Run: headless pygame with SDL's dummy video driver; simulated clock (each Clock.tick advances the game by its frame time, no real sleeping); random seed 0; keys injected as events and as key.get_pressed() state; mouse plan: one left click at the window centre at the start of phase 2, then a move to the lower-right quarter at the start of phase 3.
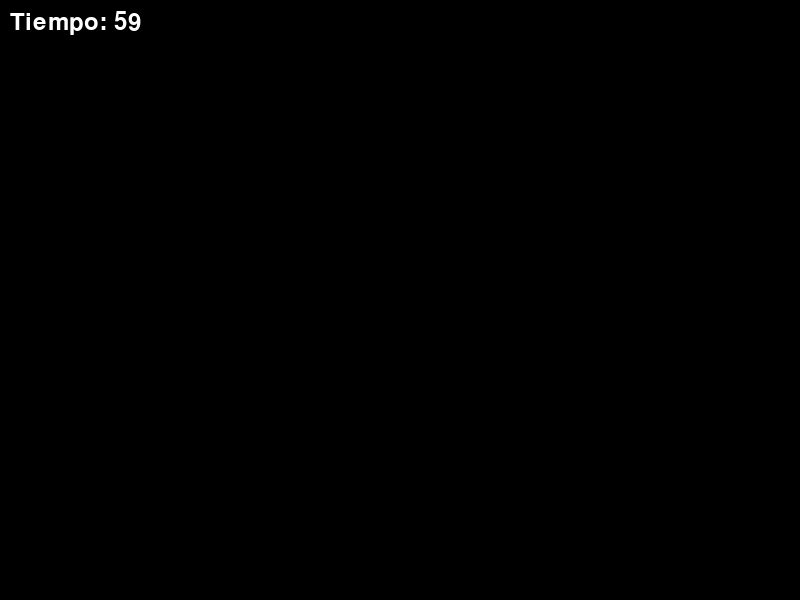
Frame 1 of 4 · flips 1–60 · no input
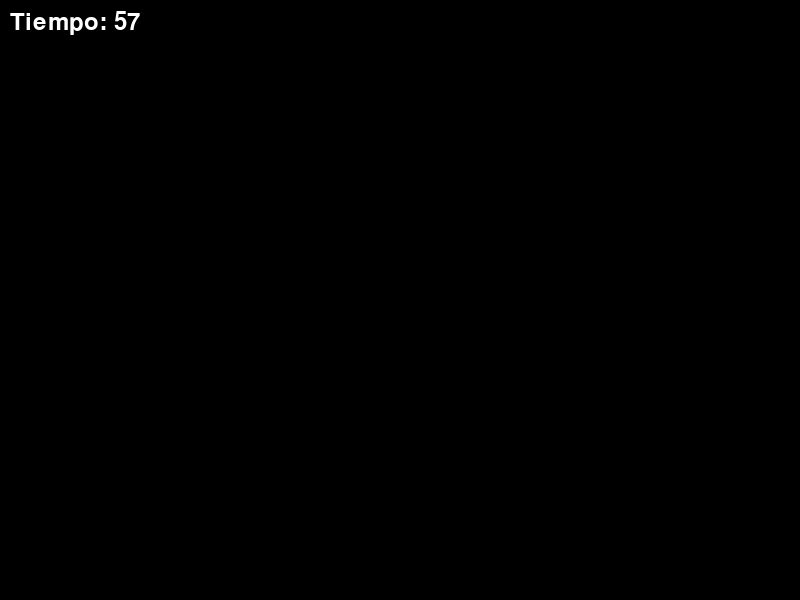
Frame 2 of 4 · flips 61–180 · clicked the window centre · tapped SPACE, RETURN · held RIGHT (→), D
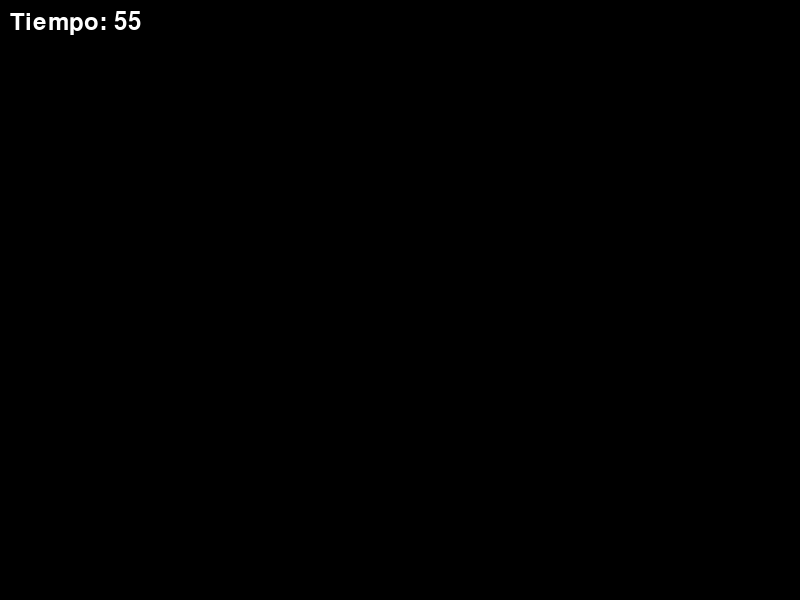
Frame 3 of 4 · flips 181–300 · moved the mouse to the lower-right quarter · held DOWN (↓), S
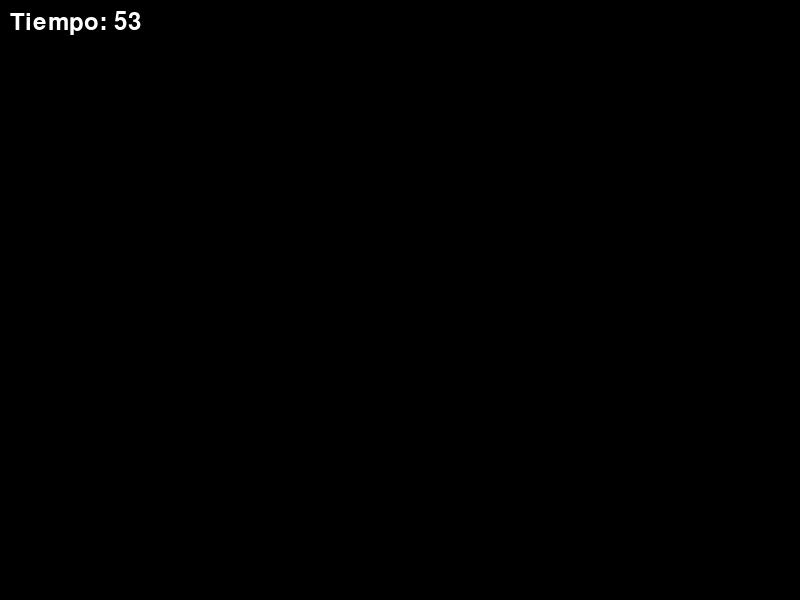
Frame 4 of 4 · flips 301–420 · held LEFT (←), A, UP (↑), W

The pygame program that drew these frames:

import pygame
import sys

# Inicializar Pygame
pygame.init()

# Configuración de la pantalla
ANCHO, ALTO = 800, 600
ventana = pygame.display.set_mode((ANCHO, ALTO))
pygame.display.set_caption("Juego de Dibujo")

# Colores
NEGRO, BLANCO, ROJO, VERDE, AZUL = (0, 0, 0), (255, 255, 255), (255, 0, 0), (0, 255, 0), (0, 0, 255)
color_actual = NEGRO

# Propiedades del pincel
pincel_tamano = 5

# Reloj para el tiempo de juego
reloj = pygame.time.Clock()
TIEMPO_LIMITE = 60  # 60 segundos
tiempo_inicial = pygame.time.get_ticks()

# Bucle principal del juego
jugando = True
while jugando:
    for evento in pygame.event.get():
        if evento.type == pygame.QUIT:
            jugando = False

        # Cambiar el color del pincel con las teclas
        if evento.type == pygame.KEYDOWN:
            if evento.key == pygame.K_r:
                color_actual = ROJO
            elif evento.key == pygame.K_g:
                color_actual = VERDE
            elif evento.key == pygame.K_b:
                color_actual = AZUL
            elif evento.key == pygame.K_w:
                color_actual = BLANCO
            elif evento.key == pygame.K_k:
                color_actual = NEGRO
            elif evento.key == pygame.K_UP:
                pincel_tamano += 1
            elif evento.key == pygame.K_DOWN:
                pincel_tamano -= 1

    # Obtener la posición del mouse y si está presionado
    mouse_pulsado = pygame.mouse.get_pressed()[0]
    mouse_x, mouse_y = pygame.mouse.get_pos()

    if mouse_pulsado:
        pygame.draw.circle(ventana, color_actual, (mouse_x, mouse_y), pincel_tamano)

    # Actualizar la pantalla
    pygame.display.flip()

    # Calcular el tiempo restante
    tiempo_transcurrido = (pygame.time.get_ticks() - tiempo_inicial) / 1000  # Convertir a segundos
    tiempo_restante = TIEMPO_LIMITE - tiempo_transcurrido

    # Mostrar el tiempo restante en pantalla
    ventana.fill(NEGRO, (0, 0, 200, 50))
    fuente = pygame.font.Font(None, 36)
    texto_tiempo = fuente.render(f"Tiempo: {int(tiempo_restante)}", True, BLANCO)
    ventana.blit(texto_tiempo, (10, 10))

    if tiempo_restante <= 0:
        jugando = False

    # Control de FPS
    reloj.tick(60)

# Mostrar mensaje de fin de juego
ventana.fill(NEGRO)
texto_fin = fuente.render("¡Tiempo Terminado!", True, ROJO)
ventana.blit(texto_fin, (ANCHO // 2 - 100, ALTO // 2))
pygame.display.flip()
pygame.time.wait(3000)
pygame.quit()
sys.exit()
    
